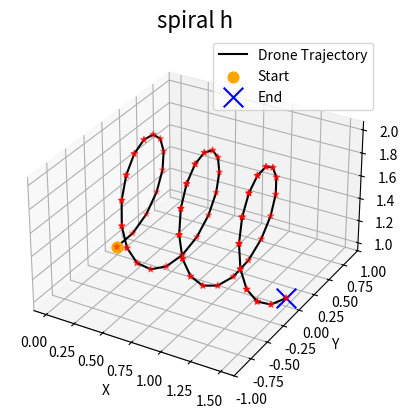

Python code for this plot: (Note: this script raises an exception after producing the figure.)
import matplotlib.pyplot as plt
import csv
import numpy as np


def generate_spiral_h_points(num_points):
    t = np.linspace(0, 6*np.pi, num_points)
    radius = 0.5
    pitch = 0.5
    x = pitch * t / (2*np.pi)
    y = radius * np.sin(t)
    z = - radius * np.cos(t) + 1 + radius
    
    return x, y, z


def save_to_csv(x, y, z, filename='isaacgymenvs/tasks/trajectory/spiral_h.csv'):
    with open(filename, mode='w', newline='') as csvfile:
        writer = csv.writer(csvfile)
        writer.writerow(['X', 'Y', 'Z'])
        for xi, yi, zi in zip(x, y, z):
            writer.writerow([round(xi, 3), round(yi, 3), round(zi, 3)])
            
            
def plot_2d_trajectory(x, y):
    fig = plt.figure()
    ax = fig.add_subplot(111)
    ax.plot(x, y, c='black', label='Drone Trajectory')
    ax.scatter(x, y, c='red', marker='*')
    ax.set_xlabel('X')
    ax.set_ylabel('Y')
    ax.set_aspect('equal')
    ax.legend()
    plt.show()


def plot_3d_trajectory(x, y, z):
    fig = plt.figure()
    ax = fig.add_subplot(111, projection='3d')
    ax.plot(x, y, z, c = 'black', label='Drone Trajectory')
    ax.scatter(x, y, z, c='red', marker='*')
    ax.scatter(x[0], y[0], z[0], c='orange', marker='o', s = 60, label='Start')
    ax.scatter(x[-1], y[-1], z[-1], c='blue', marker='x', s = 200, label='End')
    ax.set_ylim(-1,1)
    ax.set_aspect('equal') 
    ax.set_xlabel('X')
    ax.set_ylabel('Y')
    ax.set_zlabel('Z')
    ax.set_title('spiral h', fontsize=16)
    ax.legend()
    plt.savefig('isaacgymenvs/tasks/trajectory/figure/spiral_h.png', dpi=600)
    plt.show()


num_points = 50
x, y, z = generate_spiral_h_points(num_points)

# plot_2d_trajectory(x, y)
plot_3d_trajectory(x, y, z)
save_to_csv(x, y, z)
